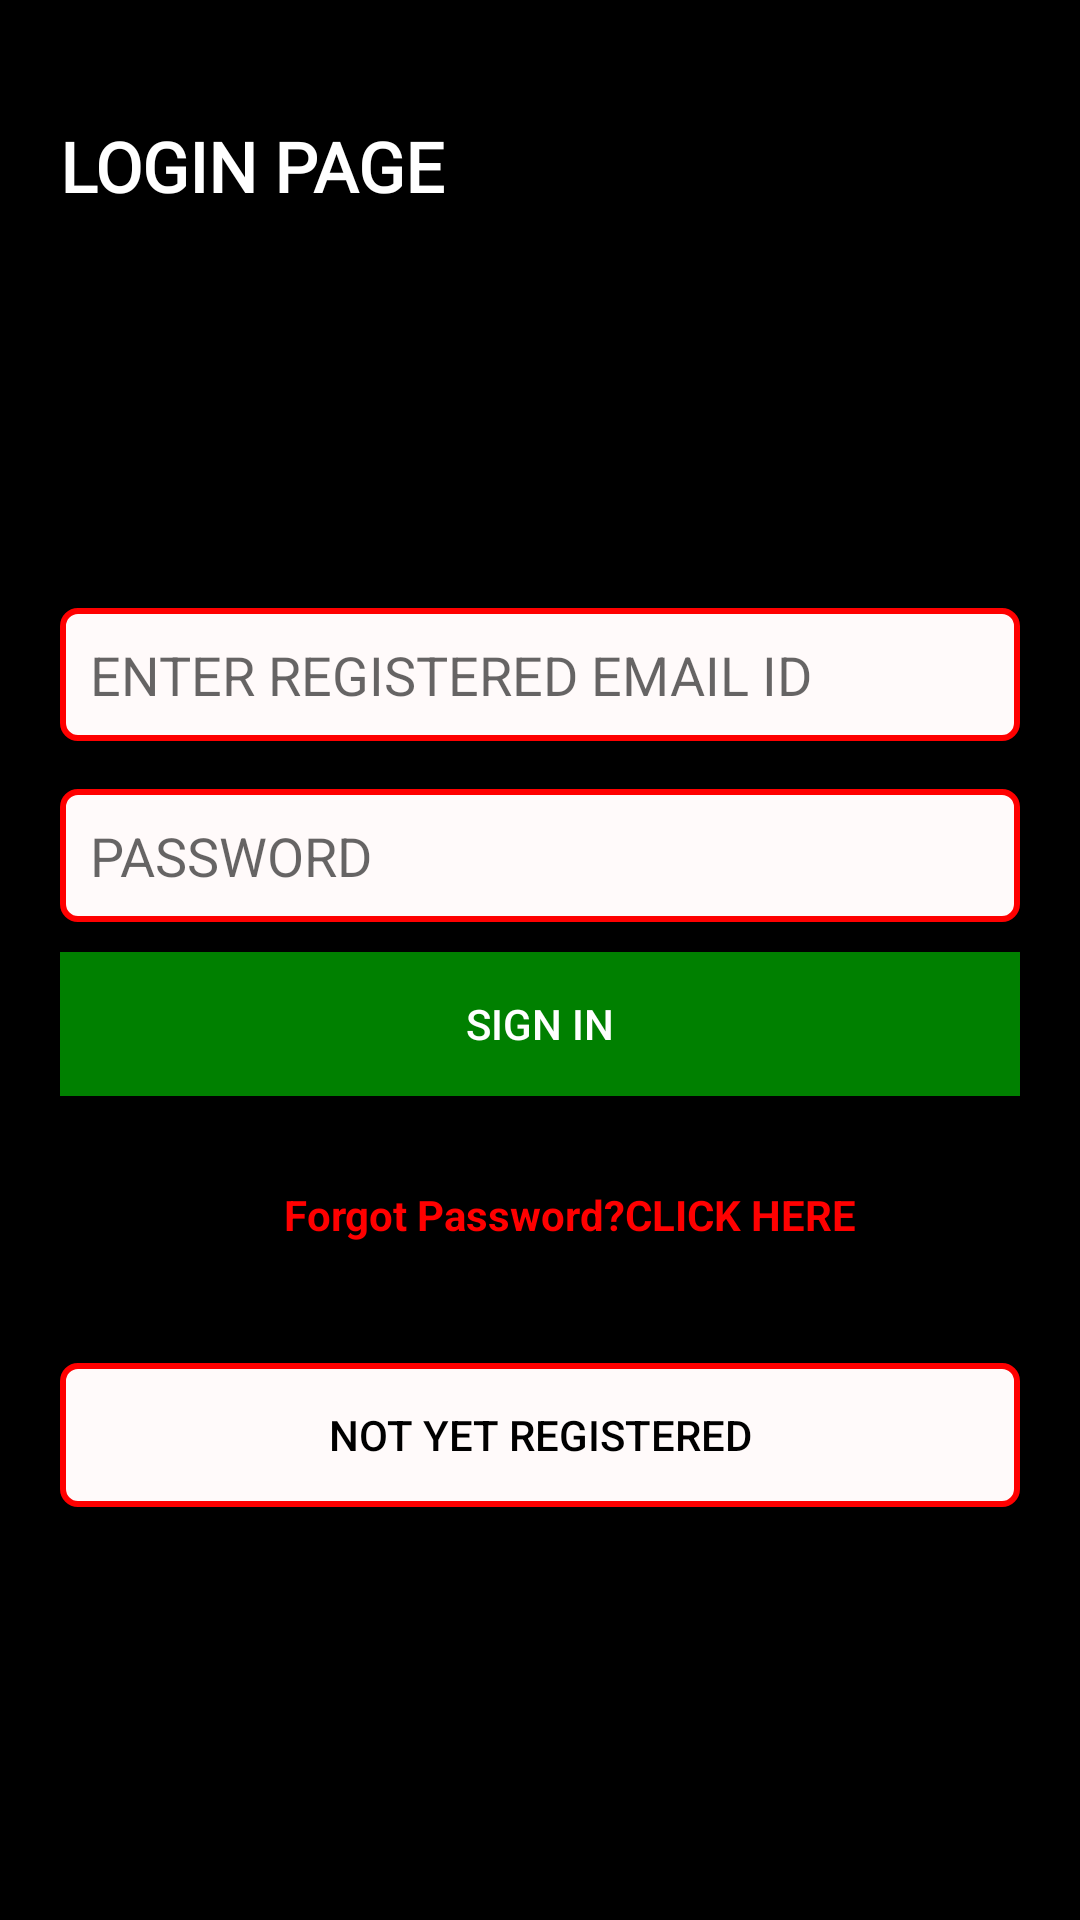

Layout XML and referenced resources for this Android screen:
<!-- AndroidManifest.xml: application theme AppTheme -->
<!-- res/layout/login_page.xml -->
<?xml version="1.0" encoding="utf-8"?>
<ScrollView xmlns:android="http://schemas.android.com/apk/res/android"
    xmlns:app="http://schemas.android.com/apk/res-auto"
    xmlns:tools="http://schemas.android.com/tools"
    android:layout_width="match_parent"
    android:layout_height="match_parent"
    android:background="#000"
    tools:context=".LoginPage">

    <LinearLayout
        android:layout_width="match_parent"
        android:layout_height="match_parent"
        android:orientation="vertical">
        <TextView
            android:id="@+id/textView3"
            android:layout_width="wrap_content"
            android:layout_height="wrap_content"
            android:layout_marginStart="20dp"
            android:layout_marginTop="40dp"
            android:fontFamily="@font/alegreya_sc"
            android:text="LOGIN PAGE"
            android:textColor="#fff"
            android:textSize="23dp"
            android:textStyle="bold"/>
        <ImageView
            android:id="@+id/imageView2"
            android:layout_width="100dp"
            android:layout_height="100dp"
            android:tint="#fff"
            android:layout_marginStart="163dp"
            android:src="@drawable/user_icon_circle"/>
        <EditText
            android:id="@+id/login_email"
            android:layout_width="match_parent"
            android:layout_height="wrap_content"
            android:layout_marginStart="20dp"
            android:background="@drawable/border_white_rectangle"
            android:ems="10"

            android:layout_marginTop="32dp"
            android:layout_marginEnd="20dp"
            android:hint="ENTER REGISTERED EMAIL ID"
            android:inputType="textEmailAddress"
            android:padding="10dp"/>
        <EditText
            android:id="@+id/login_password"
            android:layout_width="match_parent"
            android:layout_height="wrap_content"
            android:layout_marginStart="20dp"
            android:layout_marginEnd="20dp"
            android:layout_marginTop="16dp"
            android:background="@drawable/border_white_rectangle"
            android:padding="10dp"
            android:ems="10"
            android:inputType="textPassword"
            android:hint="PASSWORD" />
        <ProgressBar
            android:id="@+id/login_progress_bar"
            style="?android:attr/progressBarStyle"
            android:layout_width="wrap_content"
            android:layout_height="wrap_content"
            android:layout_marginTop="10dp"
            android:visibility="gone"
            android:layout_gravity="center"/>
        <Button
            android:id="@+id/login_button"
            android:layout_width="match_parent"
            android:layout_marginStart="20dp"
            android:layout_marginEnd="20dp"
            android:layout_height="wrap_content"
            android:layout_marginTop="10dp"
            android:elevation="3dp"
            android:text="SIGN IN"
            android:background="@color/royal"
            android:textColor="#FFF" />
        <LinearLayout
            android:layout_marginTop="30dp"
            android:layout_width="wrap_content"
            android:layout_height="wrap_content"
            android:orientation="horizontal"
            android:layout_gravity="center">
            <ImageView
                android:id="@+id/imageView"
                android:layout_width="wrap_content"
                android:layout_height="wrap_content"
                android:src="@drawable/question_mark"
                android:elevation="2dp"
                android:layout_marginLeft="40dp"
                android:tint="#ff00"
                app:layout_constraintVertical_bias="0.0" />
            <TextView
                android:id="@+id/forgot_password"
                android:layout_width="wrap_content"
                android:layout_height="wrap_content"
                android:layout_marginEnd="20dp"
                android:text="Forgot Password?CLICK HERE"
                android:textColor="#ff00"
                android:elevation="2dp"
                android:textStyle="bold" />
        </LinearLayout>
        <LinearLayout
            android:layout_width="wrap_content"
            android:layout_height="wrap_content"
            android:orientation="horizontal"
            android:layout_gravity="center"
            android:layout_marginTop="20dp">
            <ImageView
                android:id="@+id/forgot_password_mail_icon"
                android:layout_width="wrap_content"
                android:layout_height="wrap_content"
                android:layout_marginStart="20dp"
                android:layout_marginTop="1dp"
                android:visibility="gone"
                android:tint="#ff00"
                app:srcCompat="@drawable/email_icon_red" />
            <TextView
                android:id="@+id/forgot_password_text"
                android:layout_width="wrap_content"
                android:layout_height="wrap_content"
                android:layout_marginStart="4dp"
                android:textColor="#ff00"
                android:visibility="gone"
                android:layout_marginEnd="5dp"
                android:text="Recovery Mail Has Been Sent to Your Registered Email id"
                app:layout_constraintVertical_bias="0.0" />
        </LinearLayout>
        <Button
            android:id="@+id/login_register_button"
            android:layout_width="match_parent"
            android:layout_height="wrap_content"
            android:layout_marginStart="20dp"
            android:layout_marginTop="20dp"
            android:layout_marginEnd="20dp"
            android:background="@drawable/border_white_rectangle"
            android:text="Not Yet Registered"
            android:textColor="#000"
            app:layout_constraintEnd_toEndOf="parent"/>


    </LinearLayout>


</ScrollView>
<!-- resources referenced by this layout -->
<resources>
  <color name="royal">#A000CD00</color>
  <!-- drawable border_white_rectangle (drawable) -->
  <?xml version="1.0" encoding="utf-8"?>
  <shape android:shape="rectangle"
      xmlns:android="http://schemas.android.com/apk/res/android" >
      <solid android:color="#FFFAFA"></solid>
      <stroke android:width="2dp" android:color="#ff0000"></stroke>
      <corners android:radius="5dp"></corners>
  </shape>
  <!-- drawable email_icon_red (drawable) -->
  <vector android:height="24dp" android:tint="#951B1A"
      android:viewportHeight="24.0" android:viewportWidth="24.0"
      android:width="24dp" xmlns:android="http://schemas.android.com/apk/res/android">
      <path android:fillColor="#FF000000" android:pathData="M20,4L4,4c-1.1,0 -1.99,0.9 -1.99,2L2,18c0,1.1 0.9,2 2,2h16c1.1,0 2,-0.9 2,-2L22,6c0,-1.1 -0.9,-2 -2,-2zM20,18L4,18L4,8l8,5 8,-5v10zM12,11L4,6h16l-8,5z"/>
  </vector>
  <style name="AppTheme" parent="Theme.AppCompat.Light.NoActionBar">
          
          <item name="colorPrimary">@android:color/holo_red_light</item>
          <item name="colorPrimaryDark">@color/colorPrimaryDark</item>
          <item name="colorAccent">@android:color/holo_red_dark</item>
      </style>
  <color name="colorPrimaryDark">#3700B3</color>
</resources>
